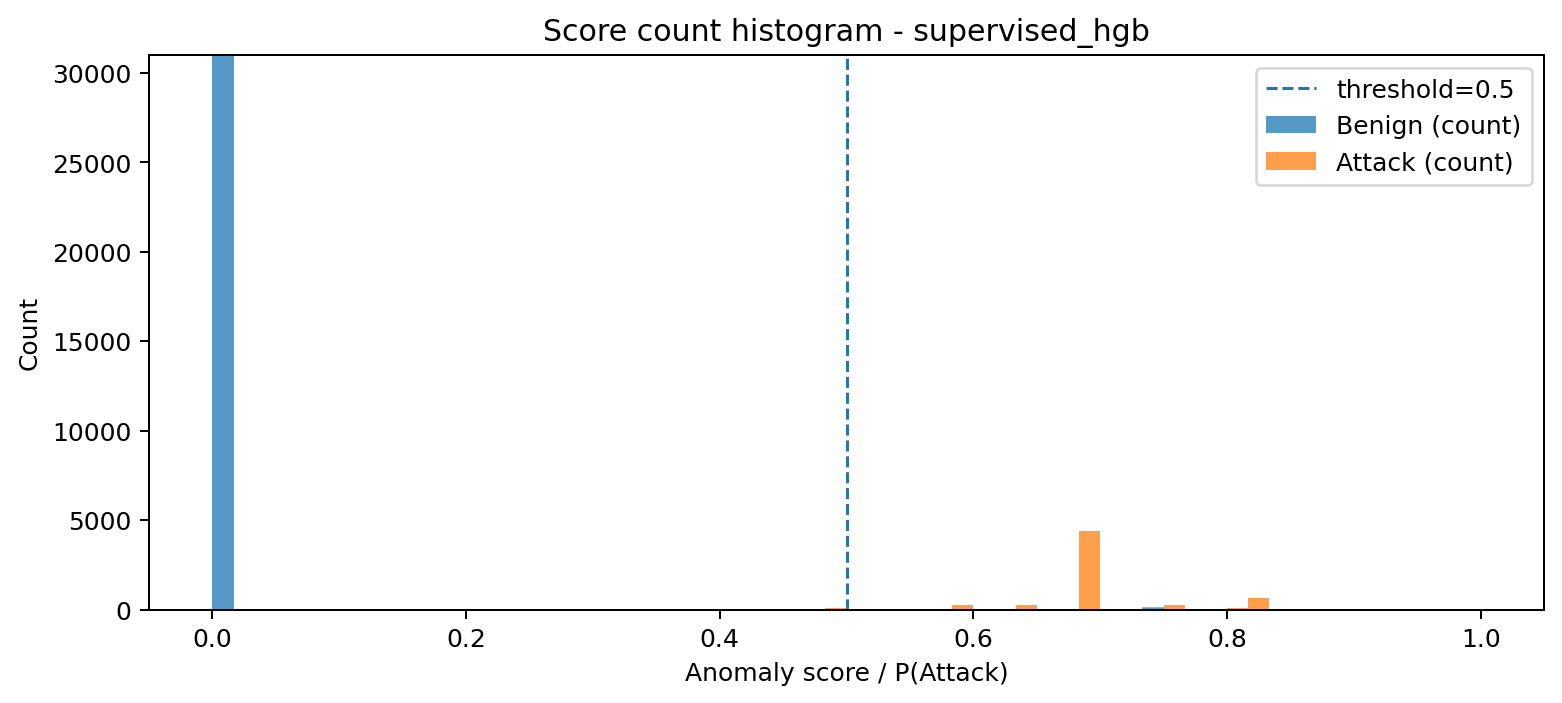

Values plotted in this chart, from the file beside it:
bin_left, bin_right, midpoint, count_benign, count_attack, count_total
3.1081289877140146e-08, 0.01666, 0.008331, 30982, 0, 30982
0.01666, 0.03333, 0.02499, 0, 0, 0
0.03333, 0.04999, 0.04166, 0, 0, 0
0.04999, 0.06665, 0.05832, 0, 0, 0
0.06665, 0.08331, 0.07498, 0, 0, 0
0.08331, 0.09998, 0.09164, 0, 11, 11
0.09998, 0.1166, 0.1083, 0, 0, 0
0.1166, 0.1333, 0.125, 0, 0, 0
0.1333, 0.15, 0.1416, 0, 0, 0
0.15, 0.1666, 0.1583, 0, 0, 0
0.1666, 0.1833, 0.175, 0, 0, 0
0.1833, 0.2, 0.1916, 0, 0, 0
0.2, 0.2166, 0.2083, 0, 0, 0
0.2166, 0.2333, 0.2249, 0, 0, 0
0.2333, 0.2499, 0.2416, 0, 0, 0
0.2499, 0.2666, 0.2583, 0, 0, 0
0.2666, 0.2833, 0.2749, 0, 0, 0
0.2833, 0.2999, 0.2916, 0, 0, 0
0.2999, 0.3166, 0.3083, 0, 0, 0
0.3166, 0.3333, 0.3249, 0, 0, 0
0.3333, 0.3499, 0.3416, 0, 0, 0
0.3499, 0.3666, 0.3582, 0, 0, 0
0.3666, 0.3832, 0.3749, 0, 21, 21
0.3832, 0.3999, 0.3916, 0, 0, 0
0.3999, 0.4166, 0.4082, 0, 40, 40
0.4166, 0.4332, 0.4249, 15, 0, 15
0.4332, 0.4499, 0.4416, 4, 27, 31
0.4499, 0.4666, 0.4582, 5, 26, 31
0.4666, 0.4832, 0.4749, 0, 36, 36
0.4832, 0.4999, 0.4915, 0, 58, 58
0.4999, 0.5165, 0.5082, 1, 0, 1
0.5165, 0.5332, 0.5249, 0, 37, 37
0.5332, 0.5499, 0.5415, 0, 0, 0
0.5499, 0.5665, 0.5582, 1, 0, 1
0.5665, 0.5832, 0.5749, 0, 17, 17
0.5832, 0.5999, 0.5915, 0, 232, 232
0.5999, 0.6165, 0.6082, 0, 1, 1
0.6165, 0.6332, 0.6249, 0, 0, 0
0.6332, 0.6498, 0.6415, 0, 224, 224
0.6498, 0.6665, 0.6582, 0, 1, 1
0.6665, 0.6832, 0.6748, 0, 0, 0
0.6832, 0.6998, 0.6915, 0, 4360, 4360
0.6998, 0.7165, 0.7082, 0, 0, 0
0.7165, 0.7332, 0.7248, 0, 15, 15
0.7332, 0.7498, 0.7415, 101, 66, 167
0.7498, 0.7665, 0.7582, 0, 265, 265
0.7665, 0.7831, 0.7748, 0, 14, 14
0.7831, 0.7998, 0.7915, 0, 0, 0
0.7998, 0.8165, 0.8081, 0, 71, 71
0.8165, 0.8331, 0.8248, 0, 650, 650
0.8331, 0.8498, 0.8415, 0, 0, 0
0.8498, 0.8665, 0.8581, 0, 0, 0
0.8665, 0.8831, 0.8748, 0, 0, 0
0.8831, 0.8998, 0.8915, 0, 0, 0
0.8998, 0.9164, 0.9081, 0, 0, 0
0.9164, 0.9331, 0.9248, 0, 0, 0
0.9331, 0.9498, 0.9414, 0, 0, 0
0.9498, 0.9664, 0.9581, 0, 0, 0
0.9664, 0.9831, 0.9748, 0, 0, 0
0.9831, 0.9998, 0.9914, 0, 8, 8
